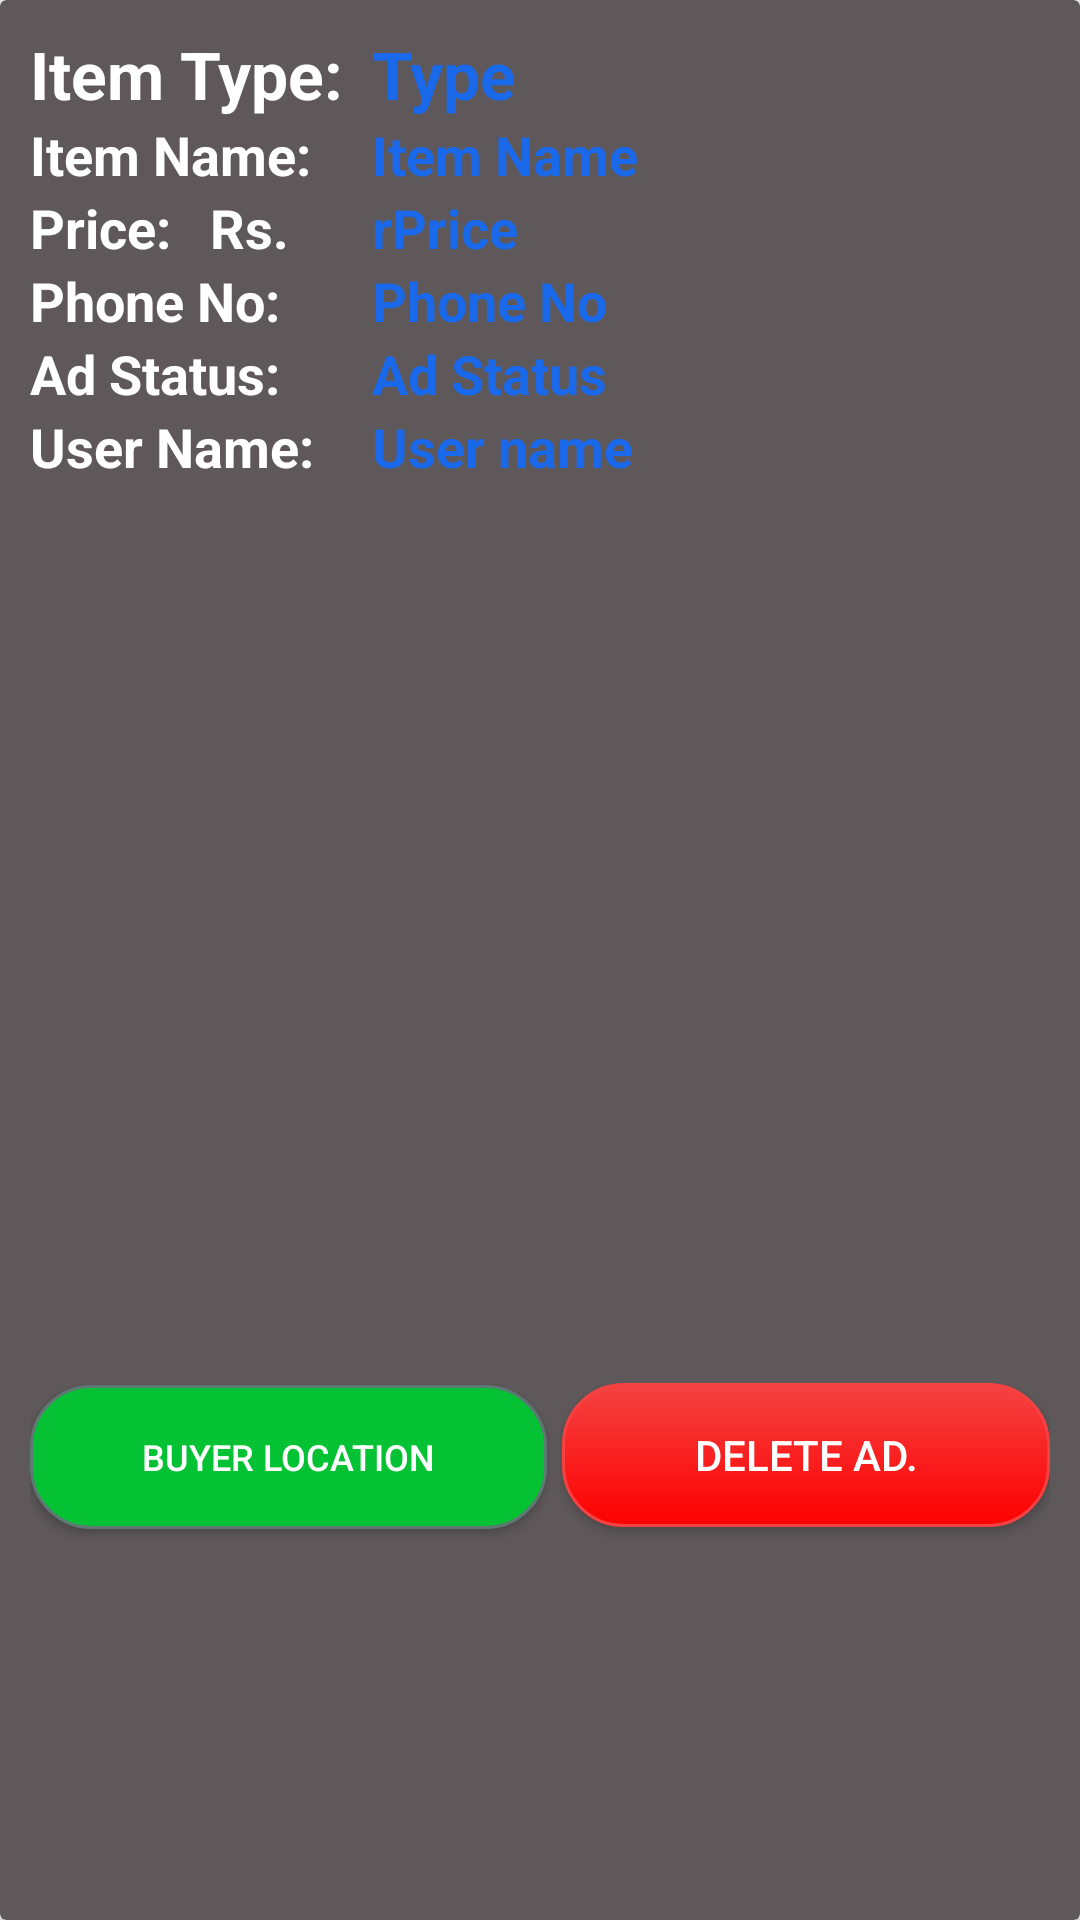

This screen was rendered from an Android layout file. Write that file and the resources it references.
<!-- AndroidManifest.xml: application theme AppTheme -->
<!-- res/layout/activity_my_ads_details.xml -->
<?xml version="1.0" encoding="utf-8"?>
<android.support.v7.widget.CardView xmlns:android="http://schemas.android.com/apk/res/android"
    android:layout_width="match_parent"
    android:layout_height="wrap_content"
    xmlns:app="http://schemas.android.com/apk/res-auto"
    xmlns:tools="http://schemas.android.com/tools"
    app:cardBackgroundColor="#5e585a"
    app:cardElevation="3dp"
    app:contentPadding="10dp"
    app:cardUseCompatPadding="false"
    tools:context=".MyAdsDetailsActivity">


    <LinearLayout
        android:layout_width="match_parent"
        android:layout_height="wrap_content"
        android:orientation="vertical">
        <RelativeLayout
            android:layout_width="match_parent"
            android:layout_height="match_parent"
            android:paddingRight="10dp">

            <TextView
                android:layout_width="141dp"
                android:layout_height="wrap_content"
                android:layout_alignParentTop="true"
                android:layout_marginTop="0dp"
                android:text="Item Type:"
                android:textColor="#ffff"
                android:textSize="22sp"
                android:textStyle="bold" />

            <TextView
                android:id="@+id/sadTypeOfitem"
                android:layout_width="187dp"
                android:layout_height="wrap_content"
                android:layout_alignParentTop="true"
                android:layout_alignParentEnd="true"
                android:layout_alignParentRight="true"
                android:layout_marginStart="45dp"
                android:layout_marginLeft="45dp"
                android:layout_marginTop="0dp"
                android:layout_marginEnd="29dp"
                android:layout_marginRight="29dp"
                android:text="Type"
                android:textColor="#1969ea"
                android:textSize="22sp"
                android:textStyle="bold" />
        </RelativeLayout>

        <RelativeLayout
            android:layout_width="match_parent"
            android:layout_height="match_parent"
            android:paddingRight="10dp">
            <TextView
                android:layout_width="141dp"
                android:layout_height="wrap_content"
                android:text="Item Name:"
                android:textColor="#ffff"
                android:textSize="18sp"
                android:textStyle="bold" />
            <TextView
                android:id="@+id/sadItemName"
                android:layout_width="187dp"
                android:layout_height="wrap_content"
                android:layout_alignParentTop="true"
                android:layout_alignParentEnd="true"
                android:layout_alignParentRight="true"
                android:layout_marginStart="45dp"
                android:layout_marginLeft="45dp"
                android:layout_marginTop="0dp"
                android:layout_marginEnd="29dp"
                android:layout_marginRight="29dp"
                android:text="Item Name"
                android:textColor="#1969ea"
                android:textSize="18sp"
                android:textStyle="bold" />
        </RelativeLayout>
        <RelativeLayout
            android:layout_width="match_parent"
            android:layout_height="match_parent"
            android:paddingRight="10dp">
            <TextView
                android:layout_width="141dp"
                android:layout_height="wrap_content"
                android:text="Price:   Rs."
                android:textColor="#ffff"
                android:textSize="18sp"
                android:textStyle="bold" />

            <TextView
                android:id="@+id/sadPrice"
                android:layout_width="187dp"
                android:layout_height="wrap_content"
                android:layout_alignParentTop="true"
                android:layout_alignParentEnd="true"
                android:layout_alignParentRight="true"
                android:layout_marginStart="45dp"
                android:layout_marginLeft="45dp"
                android:layout_marginTop="0dp"
                android:layout_marginEnd="29dp"
                android:layout_marginRight="29dp"
                android:text="rPrice"
                android:textColor="#1969ea"
                android:textSize="18sp"
                android:textStyle="bold" />
        </RelativeLayout>
        <RelativeLayout
            android:layout_width="match_parent"
            android:layout_height="match_parent"
            android:paddingRight="10dp">
            <TextView
                android:layout_width="141dp"
                android:layout_height="wrap_content"
                android:text="Phone No:"
                android:textColor="#ffff"
                android:textSize="18sp"
                android:textStyle="bold" />

            <TextView
                android:id="@+id/sadPhoneNo"
                android:layout_width="187dp"
                android:layout_height="wrap_content"
                android:layout_alignParentTop="true"
                android:layout_alignParentEnd="true"
                android:layout_alignParentRight="true"
                android:layout_marginStart="45dp"
                android:layout_marginLeft="45dp"
                android:layout_marginTop="0dp"
                android:layout_marginEnd="29dp"
                android:layout_marginRight="29dp"
                android:text="Phone No"
                android:textColor="#1969ea"
                android:textSize="18sp"
                android:textStyle="bold" />
        </RelativeLayout>
        <RelativeLayout
            android:layout_width="match_parent"
            android:layout_height="match_parent"
            android:paddingRight="10dp">
            <TextView
                android:layout_width="141dp"
                android:layout_height="wrap_content"
                android:text="Ad Status:"
                android:textColor="#ffff"
                android:textSize="18sp"
                android:textStyle="bold" />
            <TextView
                android:id="@+id/sadAdStatus"
                android:layout_width="187sp"
                android:layout_height="wrap_content"
                android:layout_alignParentTop="true"
                android:layout_alignParentEnd="true"
                android:layout_alignParentRight="true"
                android:layout_marginStart="45dp"
                android:layout_marginLeft="45dp"
                android:layout_marginTop="0dp"
                android:layout_marginEnd="29dp"
                android:layout_marginRight="29dp"
                android:text="Ad Status"
                android:textColor="#1969ea"
                android:textSize="18sp"
                android:textStyle="bold" />
        </RelativeLayout>
        <RelativeLayout
            android:layout_width="match_parent"
            android:layout_height="match_parent"
            android:paddingRight="10dp">
            <TextView
                android:layout_width="141sp"
                android:layout_height="wrap_content"
                android:text="User Name:"
                android:textColor="#ffff"
                android:textSize="18sp"
                android:textStyle="bold" />
            <TextView
                android:id="@+id/sadUserName"
                android:layout_width="187sp"
                android:layout_height="wrap_content"
                android:layout_alignParentTop="true"
                android:layout_alignParentEnd="true"
                android:layout_alignParentRight="true"
                android:layout_marginStart="45dp"
                android:layout_marginLeft="45dp"
                android:layout_marginTop="0dp"
                android:layout_marginEnd="29dp"
                android:layout_marginRight="29dp"
                android:text="User name"
                android:textColor="#1969ea"
                android:textSize="18sp"
                android:textStyle="bold" />
        </RelativeLayout>

        <ImageView
            android:id="@+id/sadImageview"
            android:layout_width="match_parent"
            android:layout_height="280dp"
            android:adjustViewBounds="true"
            android:background="@drawable/internetslowdown_day"
            android:scaleType="centerCrop" />

        <LinearLayout
            android:layout_width="match_parent"
            android:layout_height="wrap_content"
            android:orientation="horizontal"
            android:layout_marginTop="20dp">

            <Button
                android:id="@+id/see_location"
                android:layout_width="wrap_content"
                android:layout_height="wrap_content"
                android:layout_weight="1"
                android:textSize="12sp"
                android:text="Buyer location"
                android:layout_marginBottom="10dp"
                android:background="@drawable/mybutton"
                android:textColor="@android:color/white"/>
            <Button
                android:id="@+id/deleteAd"
                android:layout_width="wrap_content"
                android:layout_height="wrap_content"
                android:layout_weight="1"
                android:layout_marginLeft="5dp"
                android:text="Delete AD."
                android:layout_marginBottom="10dp"
                android:background="@drawable/mybuttondelete"
                android:textColor="@android:color/white"/>

        </LinearLayout>

    </LinearLayout>

</android.support.v7.widget.CardView>
<!-- resources referenced by this layout -->
<resources>
  <!-- drawable mybutton (drawable) -->
  <?xml version="1.0" encoding="utf-8"?>
  <selector xmlns:android="http://schemas.android.com/apk/res/android" >
      <item android:state_pressed="true" >
          <shape android:shape="rectangle"  >
              <corners android:radius="10dp" />
              <stroke android:width="1dip" android:color="#5e7974" />
              <gradient android:angle="-90" android:startColor="#345953" android:endColor="#689a92"  />
          </shape>
      </item>
      <item android:state_focused="true">
          <shape android:shape="rectangle"  >
              <corners android:radius="30dip" />
              <stroke android:width="1dip" android:color="#5e7974" />
              <solid android:color="#58857e"/>
          </shape>
      </item>
      <item >
          <shape android:shape="rectangle"  >
              <corners android:radius="20dp" />
              <stroke android:width="1dip" android:color="#5e7974" />
              <gradient android:angle="-90" android:startColor="#05c134" android:endColor="#05c134" />
          </shape>
      </item>
  </selector>
  <!-- drawable mybuttondelete (drawable) -->
  <?xml version="1.0" encoding="utf-8"?>
  <selector xmlns:android="http://schemas.android.com/apk/res/android" >
      <item android:state_pressed="true" >
          <shape android:shape="rectangle"  >
              <corners android:radius="10dp" />
              <stroke android:width="1dip" android:color="#5e7974" />
              <gradient android:angle="-90" android:startColor="#f44242" android:endColor="#f44242"  />
          </shape>
      </item>
      <item android:state_focused="true">
          <shape android:shape="rectangle"  >
              <corners android:radius="30dip" />
              <stroke android:width="1dip" android:color="#f44242" />
              <solid android:color="#f44242"/>
          </shape>
      </item>
      <item >
          <shape android:shape="rectangle"  >
              <corners android:radius="20dp" />
              <stroke android:width="1dip" android:color="#f44242" />
              <gradient android:angle="-90" android:startColor="#f44242" android:endColor="#ff0000" />
          </shape>
      </item>
  </selector>
  <style name="AppTheme" parent="Theme.AppCompat.Light.DarkActionBar">
          
          <item name="colorPrimary">@color/colorPrimary</item>
          <item name="colorPrimaryDark">@color/colorPrimaryDark</item>
          <item name="colorAccent">@color/colorAccent</item>
      </style>
  <color name="colorPrimary">#008577</color>
  <color name="colorPrimaryDark">#00574B</color>
  <color name="colorAccent">#D81B60</color>
</resources>
